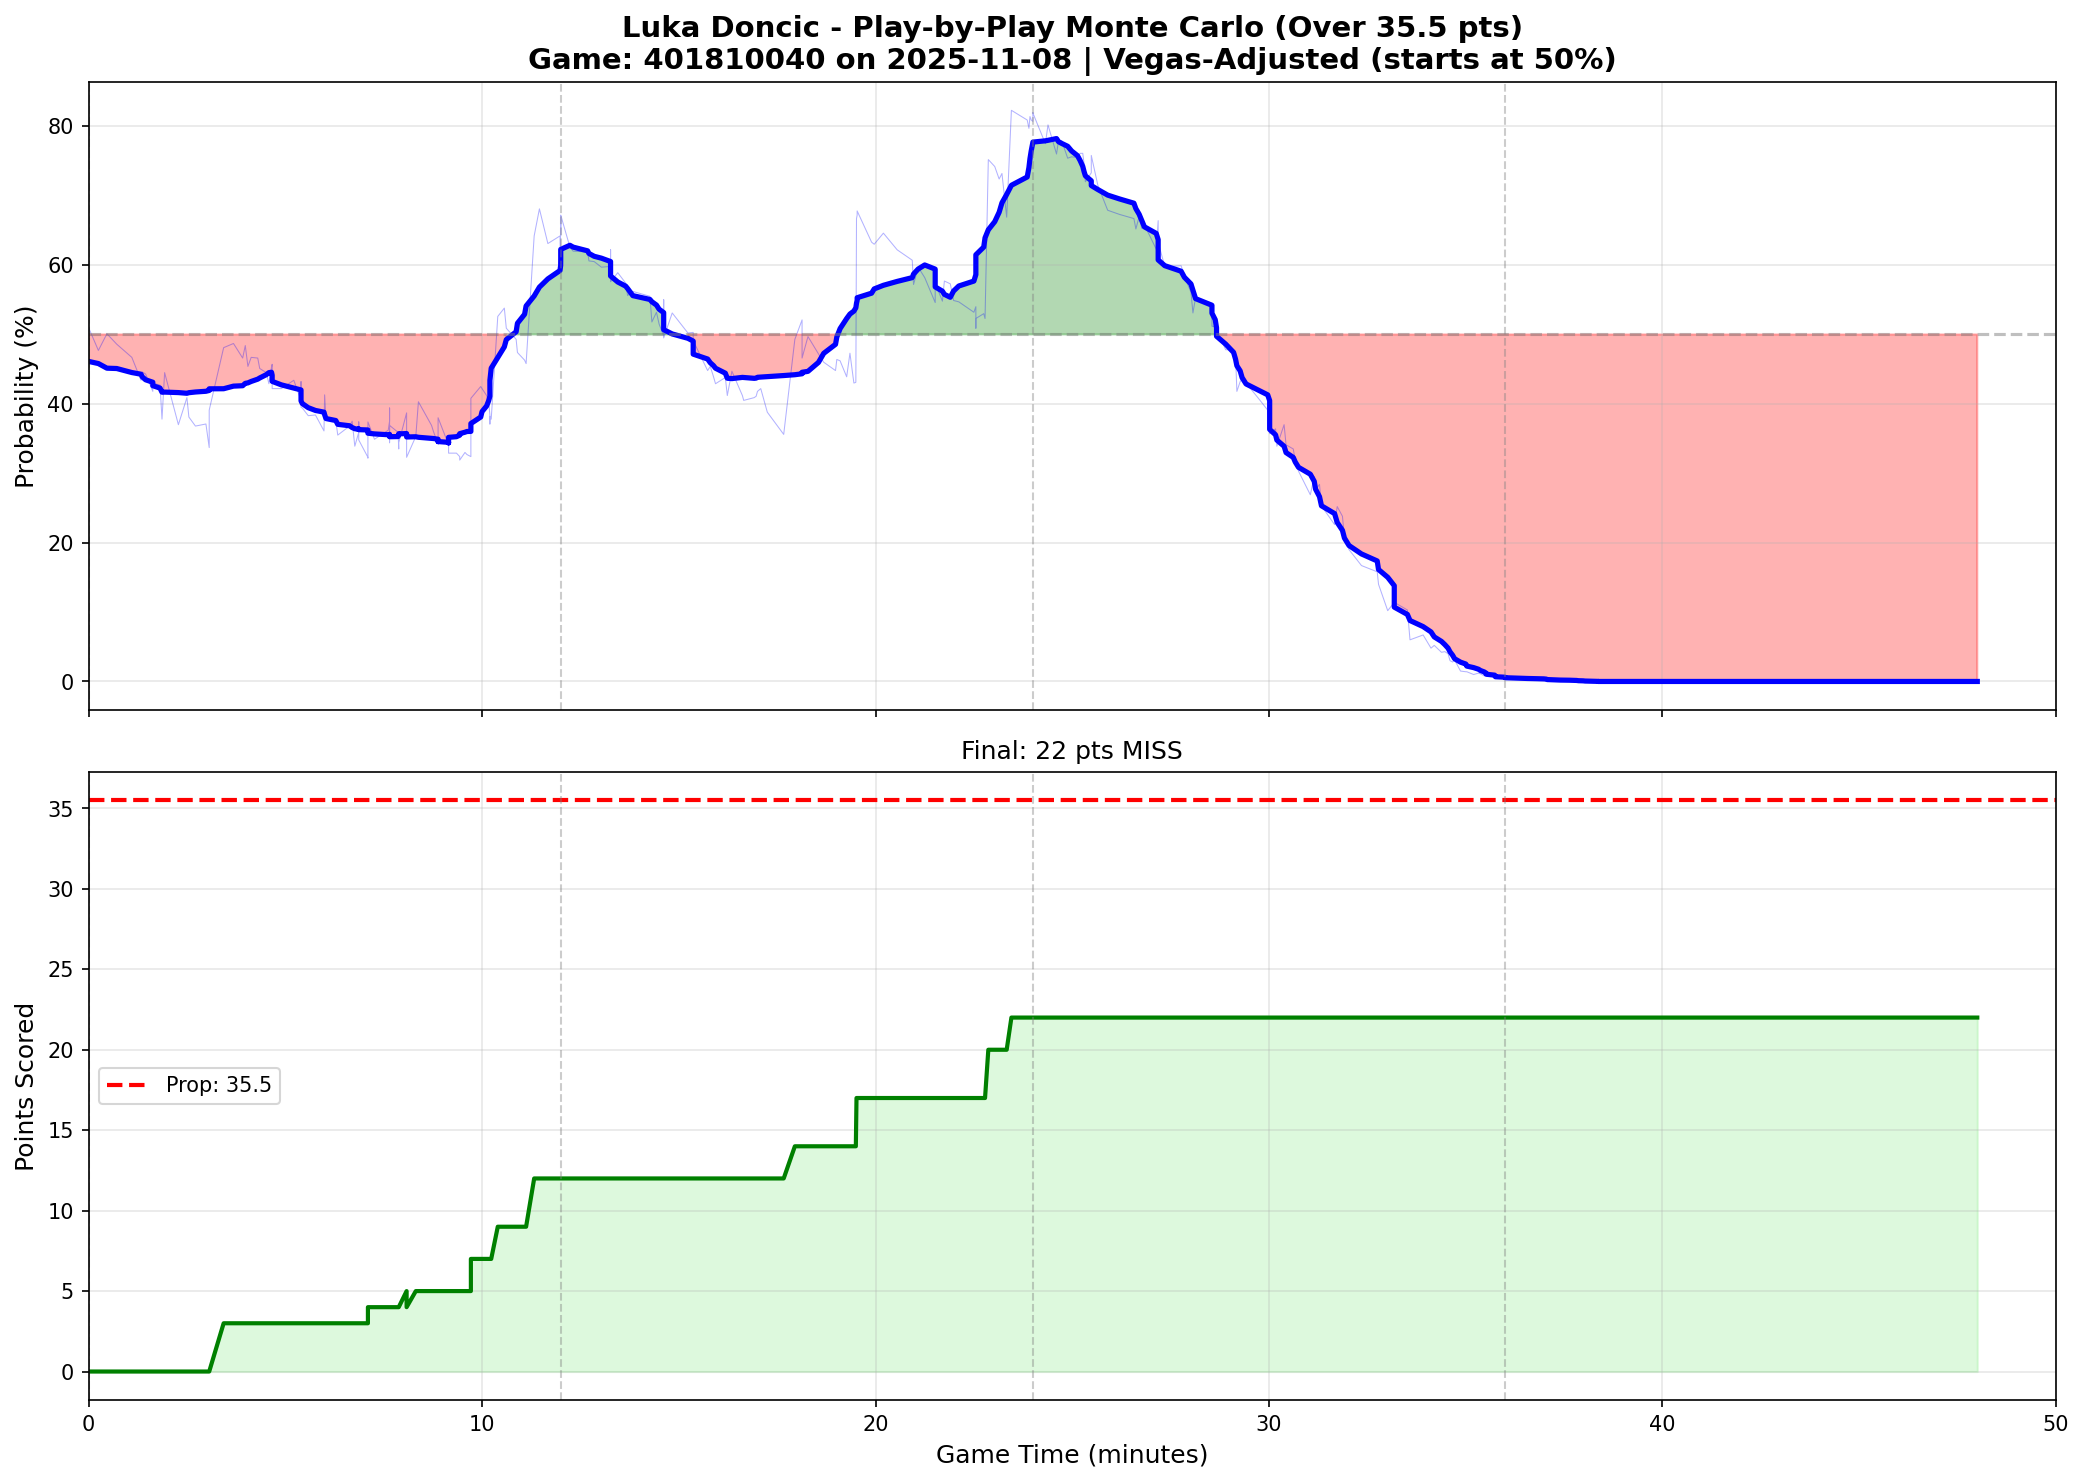

The file beside this chart, header and first rows:
play_num, quarter, game_minute, cumulative_points, prob_over, prob_over_smooth
1, 1, 0.0000, 0, 0.5100, 0.4612
2, 1, 0.2500, 0, 0.4770, 0.4581
3, 1, 0.4667, 0, 0.5010, 0.4514
4, 1, 0.7167, 0, 0.4860, 0.4509
5, 1, 1.1, 0, 0.4670, 0.4451
6, 1, 1.333, 0, 0.4340, 0.4427
7, 1, 1.367, 0, 0.4460, 0.4389
8, 1, 1.45, 0, 0.4430, 0.4347
9, 1, 1.633, 0, 0.4180, 0.4312
10, 1, 1.633, 0, 0.4300, 0.4262
11, 1, 1.817, 0, 0.4270, 0.4227
12, 1, 1.867, 0, 0.3780, 0.4168
13, 1, 1.933, 0, 0.4450, 0.4170
14, 1, 2.283, 0, 0.3700, 0.4163
15, 1, 2.5, 0, 0.4090, 0.4153
16, 1, 2.55, 0, 0.3810, 0.4161
17, 1, 2.717, 0, 0.3680, 0.4171
18, 1, 2.983, 0, 0.3710, 0.4181
19, 1, 3.067, 0, 0.3370, 0.4193
20, 1, 3.067, 0, 0.3560, 0.4210
21, 1, 3.067, 0, 0.3910, 0.4217
22, 1, 3.433, 3, 0.4810, 0.4218
23, 1, 3.683, 3, 0.4870, 0.4256
24, 1, 3.917, 3, 0.4660, 0.4261
25, 1, 3.983, 3, 0.4840, 0.4296
26, 1, 4.05, 3, 0.4540, 0.4303
27, 1, 4.133, 3, 0.4670, 0.4323
28, 1, 4.3, 3, 0.4660, 0.4356
29, 1, 4.35, 3, 0.4510, 0.4373
30, 1, 4.517, 3, 0.4450, 0.4420
31, 1, 4.583, 3, 0.4290, 0.4450
32, 1, 4.65, 3, 0.4530, 0.4455
33, 1, 4.667, 3, 0.4570, 0.4412
34, 1, 4.667, 3, 0.4390, 0.4365
35, 1, 4.667, 3, 0.4220, 0.4324
36, 1, 4.9, 3, 0.4220, 0.4274
37, 1, 5.217, 3, 0.4340, 0.4228
42, 1, 5.4, 3, 0.4050, 0.4200
41, 1, 5.4, 3, 0.4320, 0.4156
39, 1, 5.4, 3, 0.4150, 0.4118
38, 1, 5.4, 3, 0.4010, 0.4073
40, 1, 5.4, 3, 0.3950, 0.4043
43, 1, 5.433, 3, 0.3940, 0.4004
44, 1, 5.583, 3, 0.3830, 0.3945
45, 1, 5.767, 3, 0.3840, 0.3905
46, 1, 5.983, 3, 0.3610, 0.3881
47, 1, 6, 3, 0.4130, 0.3844
48, 1, 6.033, 3, 0.3770, 0.3789
49, 1, 6.283, 3, 0.3760, 0.3760
50, 1, 6.333, 3, 0.3550, 0.3705
51, 1, 6.633, 3, 0.3680, 0.3684
52, 1, 6.7, 3, 0.3750, 0.3659
53, 1, 6.767, 3, 0.3390, 0.3642
54, 1, 6.867, 3, 0.3590, 0.3632
55, 1, 6.867, 3, 0.3740, 0.3638
56, 1, 6.867, 3, 0.3480, 0.3629
57, 1, 7.1, 3, 0.3230, 0.3624
58, 1, 7.1, 3, 0.3480, 0.3589
59, 1, 7.1, 3, 0.3220, 0.3586
60, 1, 7.1, 4, 0.3740, 0.3577
... 363 more rows
